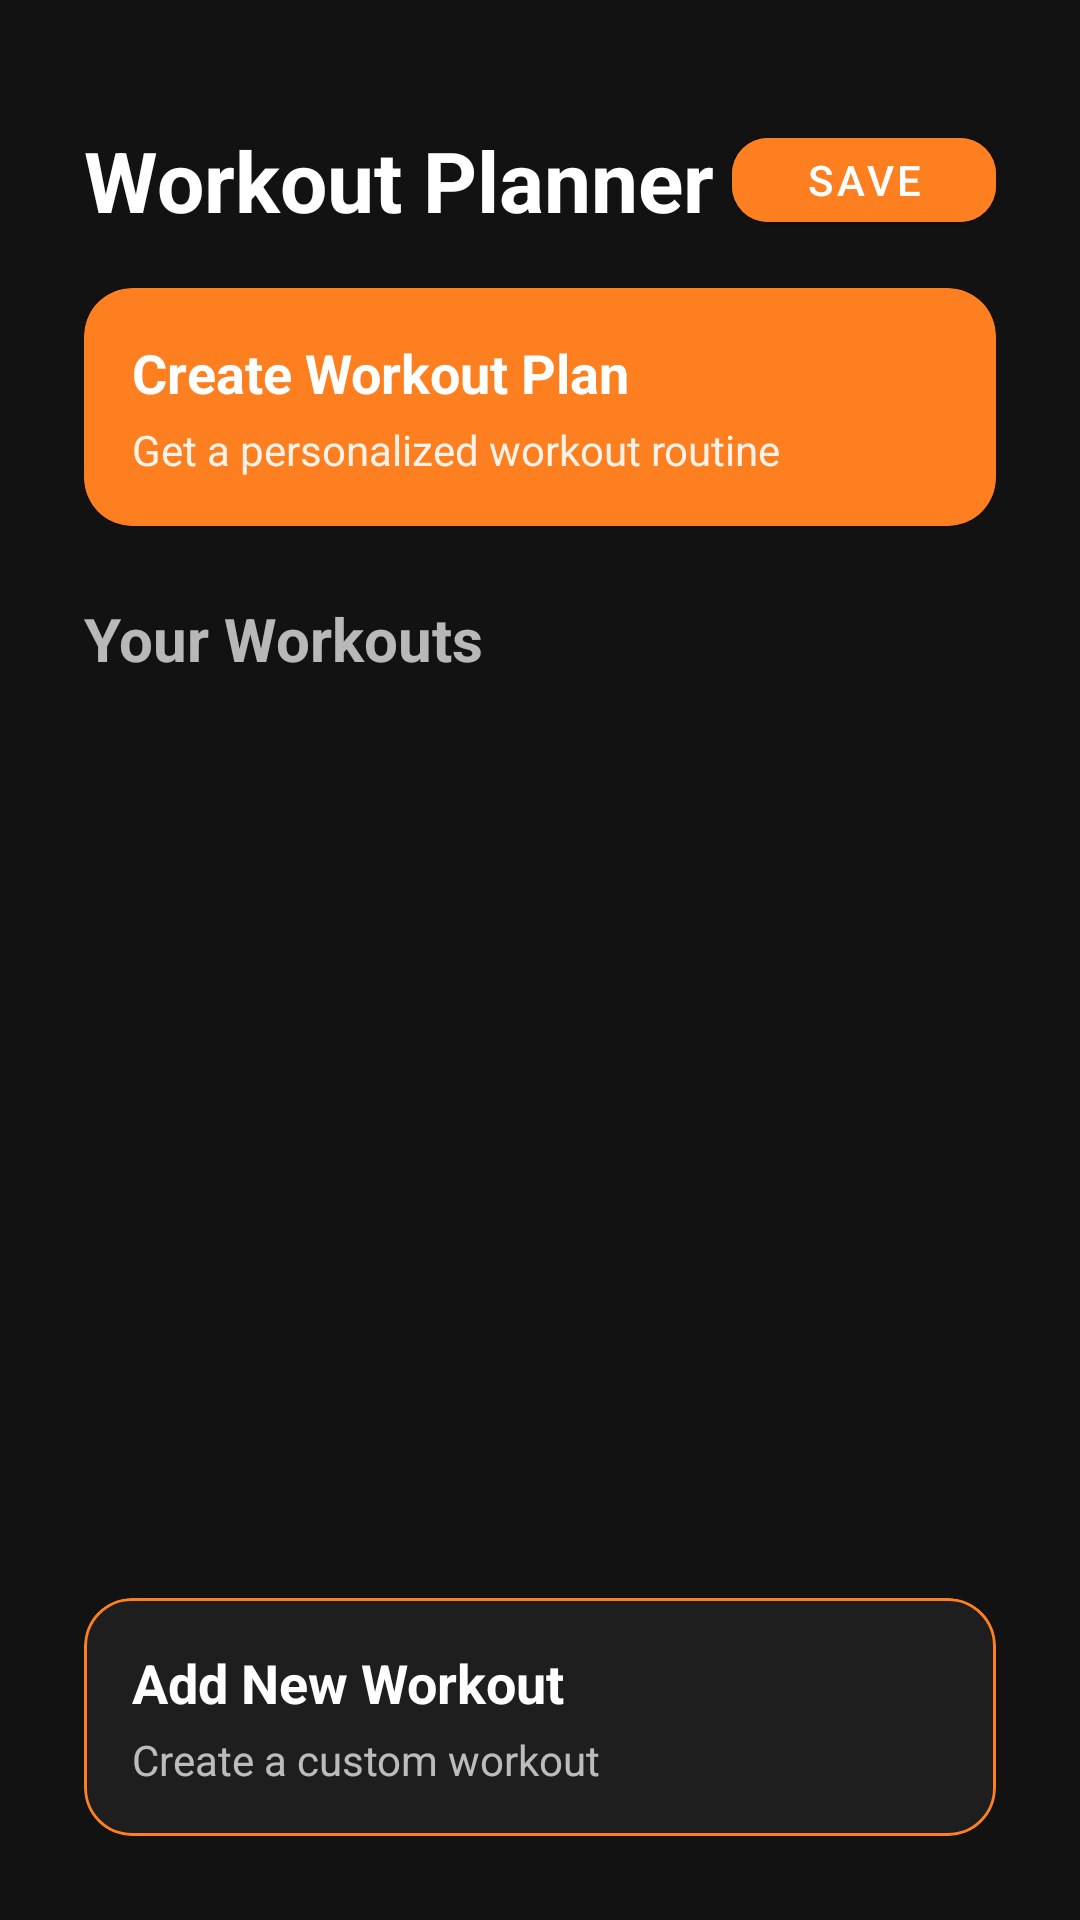

Android layout source for this screen:
<!-- AndroidManifest.xml: application theme Theme.Kinematix -->
<!-- res/layout/fragment_workout_planner.xml -->
<?xml version="1.0" encoding="utf-8"?>
<FrameLayout xmlns:android="http://schemas.android.com/apk/res/android"
    xmlns:app="http://schemas.android.com/apk/res-auto"
    android:layout_width="match_parent"
    android:layout_height="match_parent"
    android:background="#121212">

    <ScrollView
        android:layout_width="match_parent"
        android:layout_height="match_parent"
        android:fillViewport="true">

        <LinearLayout
            android:layout_width="match_parent"
            android:layout_height="wrap_content"
            android:orientation="vertical"
            android:padding="16dp">

            
            <RelativeLayout
                android:layout_width="match_parent"
                android:layout_height="wrap_content"
                android:layout_marginTop="24dp"
                android:layout_marginStart="12dp"
                android:layout_marginEnd="12dp">

                <TextView
                    android:layout_width="wrap_content"
                    android:layout_height="wrap_content"
                    android:text="Workout Planner"
                    android:textColor="@color/text_primary"
                    android:textSize="28sp"
                    android:textStyle="bold"
                    android:layout_alignParentStart="true"
                    android:layout_centerVertical="true"/>

                <com.google.android.material.button.MaterialButton
                    android:id="@+id/saveWorkoutButton"
                    android:layout_width="wrap_content"
                    android:layout_height="wrap_content"
                    android:text="Save"
                    android:textSize="14sp"
                    app:cornerRadius="12dp"
                    android:backgroundTint="@color/primary"
                    android:layout_alignParentEnd="true"
                    android:layout_centerVertical="true"
                    android:minHeight="40dp"
                    android:paddingStart="16dp"
                    android:paddingEnd="16dp"/>
            </RelativeLayout>

            
            <com.google.android.material.card.MaterialCardView
                android:id="@+id/btnCreateWorkout"
                android:layout_width="match_parent"
                android:layout_height="wrap_content"
                android:layout_marginTop="16dp"
                android:layout_marginStart="12dp"
                android:layout_marginEnd="12dp"
                app:cardCornerRadius="16dp"
                app:cardBackgroundColor="@color/primary"
                app:cardElevation="0dp">

                <RelativeLayout
                    android:layout_width="match_parent"
                    android:layout_height="wrap_content"
                    android:padding="16dp">

                    <LinearLayout
                        android:layout_width="wrap_content"
                        android:layout_height="wrap_content"
                        android:orientation="vertical"
                        android:layout_alignParentStart="true"
                        android:layout_centerVertical="true"
                        android:layout_toStartOf="@id/createIcon"
                        android:layout_marginEnd="16dp">

                        <TextView
                            android:layout_width="wrap_content"
                            android:layout_height="wrap_content"
                            android:text="Create Workout Plan"
                            android:textColor="@color/white"
                            android:textSize="18sp"
                            android:textStyle="bold"/>

                        <TextView
                            android:layout_width="wrap_content"
                            android:layout_height="wrap_content"
                            android:text="Get a personalized workout routine"
                            android:textColor="#E6FFFFFF"
                            android:textSize="14sp"
                            android:layout_marginTop="4dp"/>
                    </LinearLayout>

                    <ImageView
                        android:id="@+id/createIcon"
                        android:layout_width="24dp"
                        android:layout_height="24dp"
                        android:src="@drawable/ic_add"
                        android:layout_alignParentEnd="true"
                        android:layout_centerVertical="true"
                        app:tint="@color/white"/>

                </RelativeLayout>

            </com.google.android.material.card.MaterialCardView>

            
            <TextView
                android:layout_width="wrap_content"
                android:layout_height="wrap_content"
                android:text="Your Workouts"
                android:textSize="20sp"
                android:textStyle="bold"
                android:textColor="@color/text_secondary"
                android:layout_marginStart="12dp"
                android:layout_marginTop="24dp"
                android:layout_marginBottom="12dp"/>

            <androidx.recyclerview.widget.RecyclerView
                android:id="@+id/rvWorkouts"
                android:layout_width="match_parent"
                android:layout_height="0dp"
                android:layout_weight="1"
                android:layout_marginStart="12dp"
                android:layout_marginEnd="12dp"
                android:clipToPadding="false"/>

            
            <LinearLayout
                android:layout_width="match_parent"
                android:layout_height="wrap_content"
                android:orientation="vertical"
                android:layout_marginTop="16dp"
                android:layout_marginStart="12dp"
                android:layout_marginEnd="12dp">

                <com.google.android.material.card.MaterialCardView
                    android:id="@+id/btnAddWorkout"
                    android:layout_width="match_parent"
                    android:layout_height="wrap_content"
                    android:layout_marginBottom="12dp"
                    app:cardCornerRadius="16dp"
                    app:cardBackgroundColor="#1E1E1E"
                    app:cardElevation="0dp"
                    app:strokeWidth="1dp"
                    app:strokeColor="@color/primary">

                    <RelativeLayout
                        android:layout_width="match_parent"
                        android:layout_height="wrap_content"
                        android:padding="16dp">

                        <LinearLayout
                            android:layout_width="wrap_content"
                            android:layout_height="wrap_content"
                            android:orientation="vertical"
                            android:layout_alignParentStart="true"
                            android:layout_centerVertical="true">

                            <TextView
                                android:layout_width="wrap_content"
                                android:layout_height="wrap_content"
                                android:text="Add New Workout"
                                android:textColor="@color/white"
                                android:textSize="18sp"
                                android:textStyle="bold"/>

                            <TextView
                                android:layout_width="wrap_content"
                                android:layout_height="wrap_content"
                                android:text="Create a custom workout"
                                android:textColor="@color/text_secondary"
                                android:textSize="14sp"
                                android:layout_marginTop="4dp"/>
                        </LinearLayout>

                        <ImageView
                            android:layout_width="24dp"
                            android:layout_height="24dp"
                            android:src="@drawable/ic_add"
                            android:layout_alignParentEnd="true"
                            android:layout_centerVertical="true"
                            app:tint="@color/primary"/>

                    </RelativeLayout>

                </com.google.android.material.card.MaterialCardView>


            </LinearLayout>

        </LinearLayout>

    </ScrollView>

    <include
        android:id="@+id/loadingOverlay"
        layout="@layout/layout_loading_overlay" />

</FrameLayout>
<!-- res/layout/layout_loading_overlay.xml (included above) -->
<?xml version="1.0" encoding="utf-8"?>
<FrameLayout xmlns:android="http://schemas.android.com/apk/res/android"
    android:id="@+id/loadingOverlay"
    android:layout_width="match_parent"
    android:layout_height="match_parent"
    android:background="#80000000"
    android:clickable="true"
    android:focusable="true"
    android:visibility="gone">

    <androidx.cardview.widget.CardView
        android:layout_width="wrap_content"
        android:layout_height="wrap_content"
        android:layout_gravity="center">

        <LinearLayout
            android:layout_width="wrap_content"
            android:layout_height="wrap_content"
            android:gravity="center"
            android:orientation="vertical"
            android:padding="16dp">

            <ProgressBar
                android:layout_width="48dp"
                android:layout_height="48dp" />

            <TextView
                android:layout_width="wrap_content"
                android:layout_height="wrap_content"
                android:layout_marginTop="8dp"
                android:text="Loading..."
                android:textColor="@android:color/black" />

        </LinearLayout>

    </androidx.cardview.widget.CardView>

</FrameLayout>
<!-- resources referenced by this layout -->
<resources>
  <color name="primary">#FD7F20</color>
  <color name="text_primary">#FFFFFF</color>
  <color name="text_secondary">#B3FFFFFF</color>
  <color name="white">#FFFFFFFF</color>
  <style name="Theme.Kinematix" parent="Theme.MaterialComponents.DayNight.NoActionBar" />
</resources>
